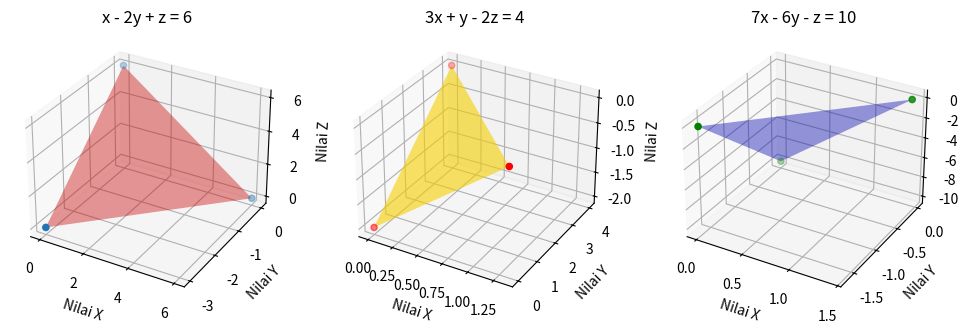

The matplotlib source for this figure:
import numpy as np
import matplotlib.pyplot as plt
from mpl_toolkits.mplot3d import axes3d

# x - 2y + z = 6
# 3x + y - 2z = 4
# 7x - 6y - z = 10
eq1 = [1, -2, 1]
eq2 = [3, 1, -2]
eq3 = [7, -6, -1]
a = np.array([eq1, eq2, eq3])
b = np.array([6, 4, 10])

hasil = np.linalg.solve(a,b)
print(' Nilai x =', hasil[0],'\n','Nilai y =', hasil[1], '\n','Nilai z =', hasil[2])

fig = plt.figure('3D Plotting')
fig.set_figheight(5)
fig.set_figwidth(12)


ax = fig.add_subplot(131, projection='3d')
x = np.array([6,0,0])
y = np.array([0,-3,0])
z = np.array([0,0,6])
ax.plot_trisurf(x,y,z, color='red', alpha=0.4)
ax.scatter(x,y,z)
ax.set_xlabel('Nilai X')
ax.set_ylabel('Nilai Y')
ax.set_zlabel('Nilai Z')
ax.set_title('x - 2y + z = 6')


bx = fig.add_subplot(132, projection='3d')
x1 = np.array([4/3,0,0])
y1 = np.array([0,4,0])
z1 = np.array([0,0,-2])
bx.plot_trisurf(x1,y1,z1, color='gold', alpha=0.6)
bx.scatter(x1,y1,z1, color='red')
bx.set_xlabel('Nilai X')
bx.set_ylabel('Nilai Y')
bx.set_zlabel('Nilai Z')
bx.set_title('3x + y - 2z = 4')


cx = fig.add_subplot(133, projection='3d')
x2 = np.array([10/7,0,0])
y2 = np.array([0,-5/3,0])
z2 = np.array([0,0,-10])
cx.set_xlabel('Nilai X')
cx.set_ylabel('Nilai Y')
cx.set_zlabel('Nilai Z')
cx.plot_trisurf(x2,y2,z2, color='blue', alpha=0.4)
cx.scatter(x2,y2,z2, color='green')
cx.set_title('7x - 6y - z = 10')
plt.show()
plt.clf()
